Labelled photos from "dataset", an image-classification folder in CamisaoLucas/classification_model. The possible labels are: bioclastic grainstone, mudstone, oolite, wackestone.

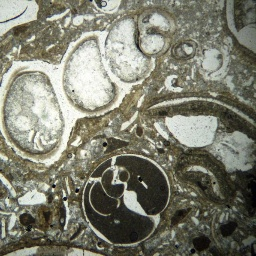
Label: wackestone

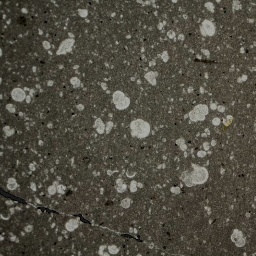
Label: mudstone

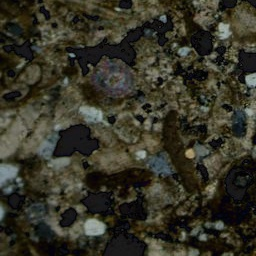
Label: bioclastic grainstone

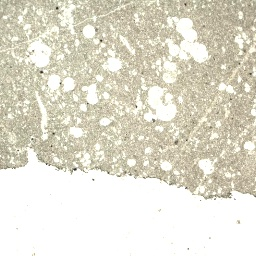
Label: mudstone

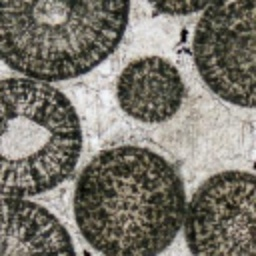
Label: oolite

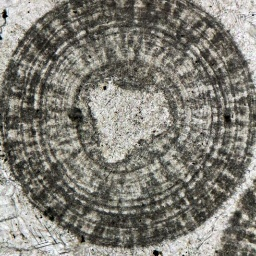
Label: oolite
